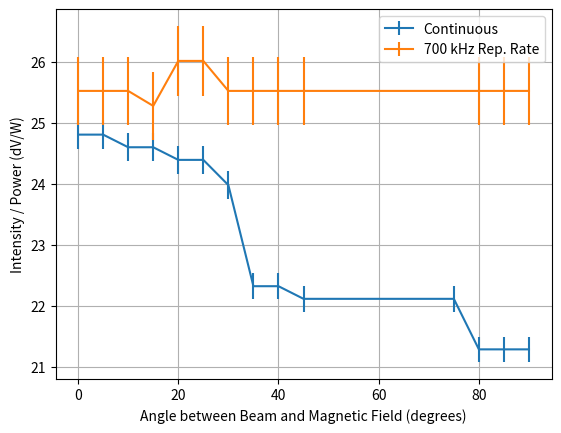

Recreate this plot in Python.
import numpy as np
import matplotlib.pyplot as plt

#rep 700, current = .12, with compensation coils
dvr = [41.6,41.6,41.6,41.6,41.6,41.6,41.6,42.4,42.4,41.2,41.6,41.6,41.6]
dvr = np.array(dvr)
powerr = 1.63

effr = dvr/powerr
reperr = [abs(effr[i]) * np.sqrt((.5/dvr[i])**2 + (.03/powerr)**2) for i in range(0,len(effr))]

# cont
dvc = [82.4,82.4,82.4,85.6,85.6,86.4,86.4,92.8,94.4,94.4,95.2,95.2,96,96]
dvc = np.array(dvc)
powerc = 3.87

effc = dvc / powerc
conerr = [abs(effc[i]) * np.sqrt((.5/dvc[i])**2 + (.03/powerc)**2) for i in range(0,len(effc))]

angler = [90,85,80,45,40,35,30,25,20,15,10,5,0]
anglec = [90,85,80,75,45,40,35,30,25,20,15,10,5,0]

plt.figure()
plt.errorbar(anglec, effc, yerr = conerr,label= 'Continuous')
plt.errorbar(angler, effr,yerr = reperr, label = '700 kHz Rep. Rate')
plt.xlabel('Angle between Beam and Magnetic Field (degrees)')
plt.ylabel('Intensity / Power (dV/W)')
plt.grid(True)
plt.legend()
plt.savefig('FLvsAngle_3.pdf')
plt.show()
